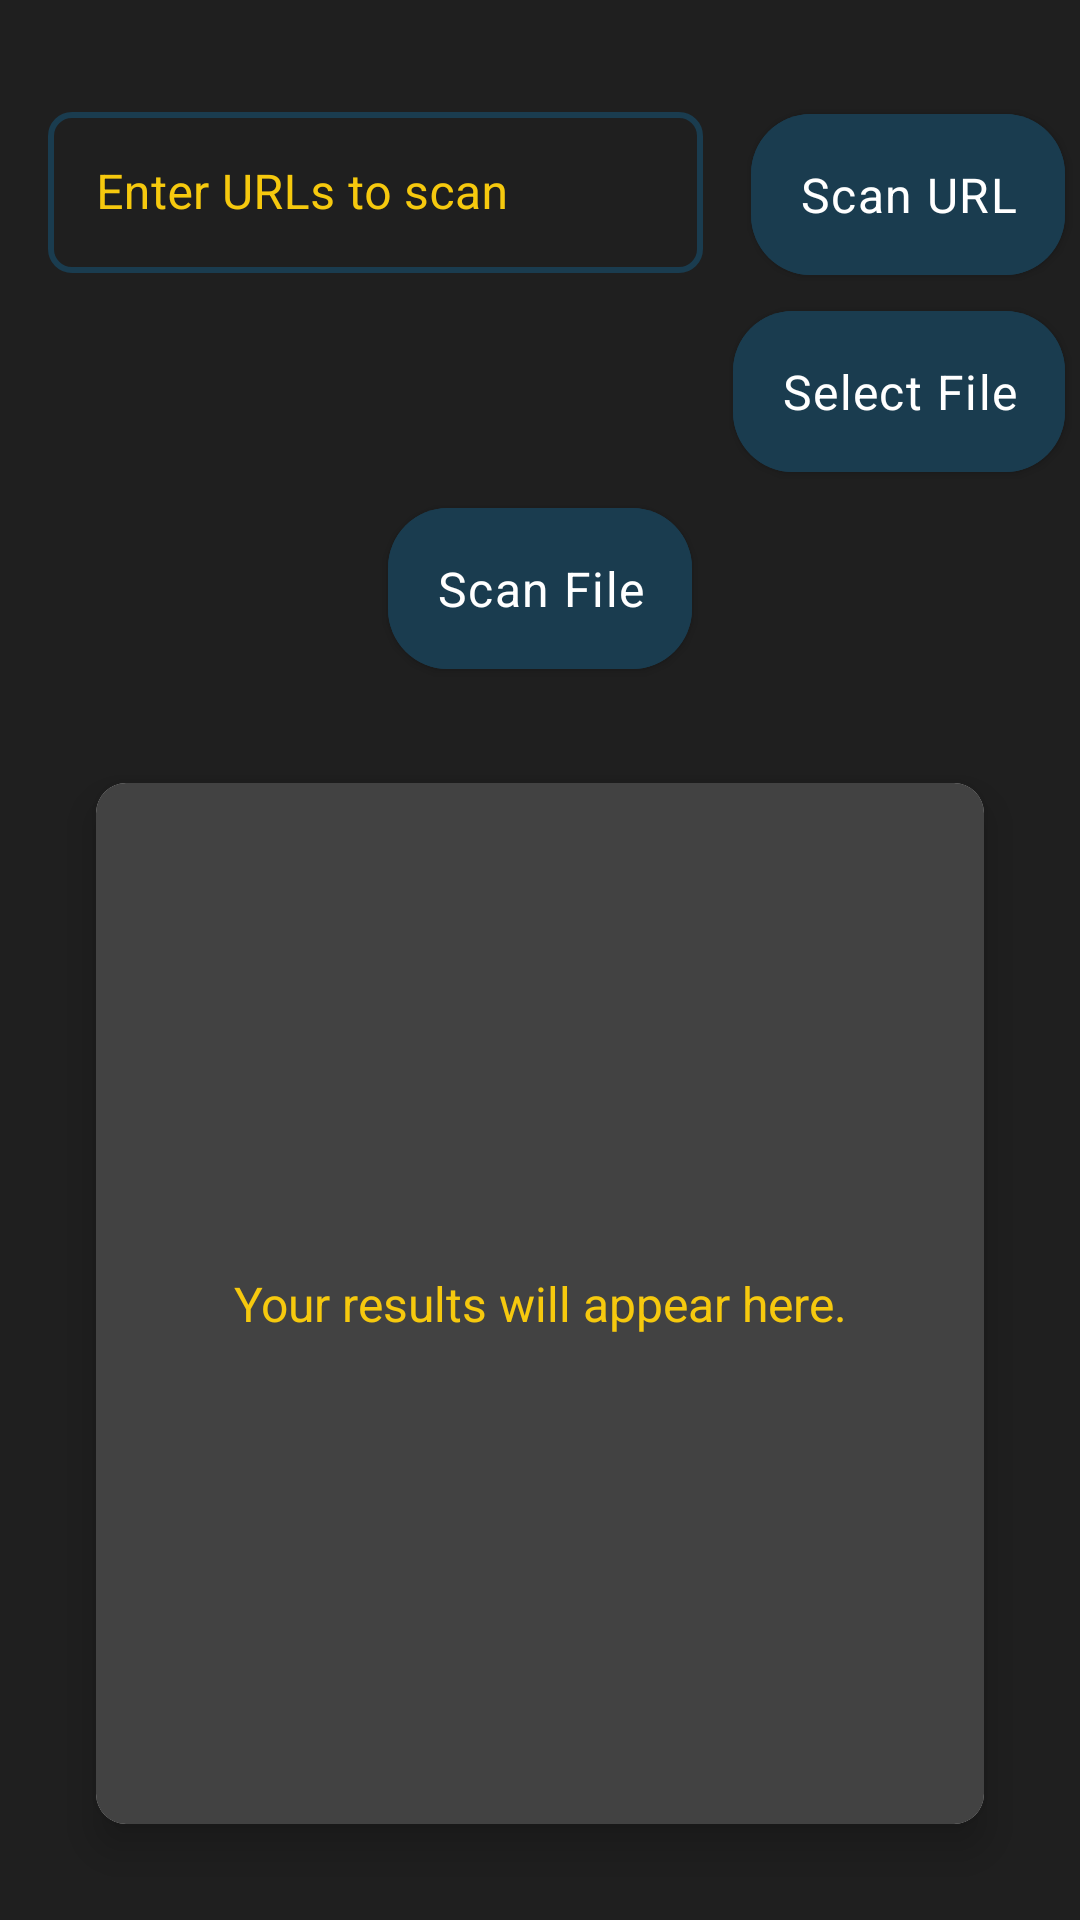

Produce the Android XML layout that renders to this screen, including the resource entries it uses.
<!-- AndroidManifest.xml: application theme Theme.SurfSafely -->
<!-- res/layout/fragment_scan.xml -->
<?xml version="1.0" encoding="utf-8"?>
<androidx.constraintlayout.widget.ConstraintLayout xmlns:android="http://schemas.android.com/apk/res/android"
    xmlns:tools="http://schemas.android.com/tools"
    android:layout_width="match_parent"
    android:layout_height="match_parent"
    xmlns:app="http://schemas.android.com/apk/res-auto"
    tools:context=".fragment.ScanFragment">


    <com.google.android.material.textfield.TextInputLayout
        android:id="@+id/url_input_layout"
        style="@style/SurfSafelyEditTextStyle"
        android:layout_marginTop="@dimen/margin_big"
        android:layout_width="0dp"
        android:layout_height="wrap_content"
        android:hint="@string/enter_urls_to_scan"
        app:layout_constraintStart_toStartOf="parent"
        app:layout_constraintEnd_toStartOf="@id/btnScanUrl"
        app:layout_constraintTop_toTopOf="parent">

        <com.google.android.material.textfield.TextInputEditText
            android:id="@+id/url_input"
            style="@style/EditTextColor"
            android:layout_width="match_parent"
            android:layout_height="wrap_content"
            android:maxLines="1"
            android:padding="@dimen/padding_medium" />

    </com.google.android.material.textfield.TextInputLayout>

    <com.google.android.material.button.MaterialButton
        android:layout_marginTop="@dimen/margin_big"
        android:id="@+id/btnScanUrl"
        android:layout_width="wrap_content"
        android:layout_height="wrap_content"
        android:text="@string/scan_url"
        android:transitionName="@string/scanning"
        android:layout_marginEnd="5dp"
        app:layout_constraintStart_toEndOf="@id/url_input_layout"
        app:layout_constraintEnd_toEndOf="parent"
        app:layout_constraintTop_toTopOf="parent"/>

    <com.google.android.material.textview.MaterialTextView
        android:id="@+id/selected_file_name"
        android:layout_width="wrap_content"
        android:layout_height="wrap_content"
        android:textColor="@color/yellow"
        app:layout_constraintEnd_toStartOf="@+id/btnSelectFile"
        app:layout_constraintStart_toStartOf="parent"
        app:layout_constraintTop_toBottomOf="@+id/url_input_layout"
        app:layout_constraintBottom_toTopOf="@id/btnScanFile"
        android:maxLines="1"/>

    <com.google.android.material.button.MaterialButton
        android:id="@+id/btnSelectFile"
        android:layout_width="wrap_content"
        android:layout_height="wrap_content"
        android:text="@string/select_file"
        android:layout_marginEnd="5dp"
        app:layout_constraintEnd_toEndOf="parent"
        app:layout_constraintTop_toBottomOf="@+id/btnScanUrl" />

    <com.google.android.material.button.MaterialButton
        android:id="@+id/btnScanFile"
        android:layout_width="wrap_content"
        android:layout_height="wrap_content"
        android:text="@string/scan_file"
        app:layout_constraintEnd_toEndOf="parent"
        app:layout_constraintStart_toStartOf="parent"
        app:layout_constraintTop_toBottomOf="@+id/btnSelectFile" />

    <androidx.cardview.widget.CardView
        app:layout_constraintTop_toBottomOf="@id/btnScanFile"
        app:layout_constraintStart_toStartOf="parent"
        app:layout_constraintEnd_toEndOf="parent"
        app:layout_constraintBottom_toBottomOf="parent"
        android:layout_width="match_parent"
        android:layout_height="0dp"
        android:layout_margin="@dimen/margin_big"
        app:cardCornerRadius="10dp"
        app:cardElevation="8dp">

        <LinearLayout
            android:layout_width="match_parent"
            android:layout_height="match_parent"
            android:gravity="center"
            android:layout_gravity="center"
            android:background="@color/cardview_dark_background">

            <com.google.android.material.textview.MaterialTextView
                android:id="@+id/results_message"
                android:layout_width="match_parent"
                android:layout_height="wrap_content"
                android:text="@string/your_results_will_appear_here"
                android:layout_margin="16dp"
                android:textColor="@color/yellow"
                android:textAlignment="center"
                />

        </LinearLayout>



    </androidx.cardview.widget.CardView>



</androidx.constraintlayout.widget.ConstraintLayout>
<!-- resources referenced by this layout -->
<resources>
  <color name="yellow">#F6C90E</color>
  <dimen name="margin_big">32dp</dimen>
  <dimen name="padding_medium">16dp</dimen>
  <string name="enter_urls_to_scan">Enter URLs to scan</string>
  <string name="scan_file">Scan File</string>
  <string name="scan_url">Scan URL</string>
  <string name="scanning">Scanning</string>
  <string name="select_file">Select File</string>
  <string name="your_results_will_appear_here">Your results will appear here.</string>
  <style name="EditTextColor" parent="ThemeOverlay.Material3.TextInputEditText">
          <item name="android:textColor">?attr/colorSecondaryVariant</item>
      </style>
  <style name="SurfSafelyEditTextStyle" parent="Widget.MaterialComponents.TextInputLayout.OutlinedBox">
          <item name="boxStrokeColor">@color/edit_text_outline_colors</item>
          <item name="hintTextColor">?attr/colorSecondary</item>
          <item name="android:textColorHint">?attr/colorSecondary</item>
          <item name="android:layout_marginRight">16dp</item>
          <item name="android:layout_marginLeft">16dp</item>
          <item name="boxStrokeWidth">2dp</item>
          <item name="boxCornerRadiusTopStart">8dp</item>
          <item name="boxCornerRadiusTopEnd">8dp</item>
          <item name="boxCornerRadiusBottomStart">8dp</item>
          <item name="boxCornerRadiusBottomEnd">8dp</item>
          <item name="android:textSize">@dimen/text_medium</item>
      </style>
  <dimen name="text_medium">16sp</dimen>
  <color name="dark_blue">#1A3C4F</color>
  <color name="light_blue">#62A8CC</color>
  <color name="white">#FFFFFFFF</color>
  <color name="light_grey">#C5C5C5</color>
  <color name="dark_grey">#1F1F1F</color>
  <color name="red">#E64C3C</color>
  <style name="SurfSafelyButtonStyle" parent="Widget.MaterialComponents.Button">
          <item name="android:backgroundTint">?attr/colorPrimary</item>
          <item name="android:textColor">?attr/colorOnPrimary</item>
          <item name="cornerRadius">20dp</item>
          <item name="android:elevation">8dp</item>
          <item name="android:letterSpacing">0.03</item>
          <item name="android:textAllCaps">false</item>
          <item name="android:textSize">@dimen/text_medium</item>
          <item name="android:padding">16dp</item>
          <item name="android:minWidth">100dp</item>
          <item name="android:minHeight">48dp</item>
          <item name="android:layout_marginTop">16dp</item>
          <item name="android:layout_marginBottom">16dp</item>
      </style>
  <style name="OverflowMenu" parent="Widget.AppCompat.PopupMenu.Overflow">
          <item name="android:overlapAnchor">false</item>
      </style>
  <style name="CustomCheckBoxStyle" parent="Widget.Material3.CompoundButton.CheckBox">
          <item name="android:textColor">?attr/colorSecondaryVariant</item>
          <item name="android:textSize">16sp</item>
          <item name="android:paddingStart">8dp</item>
          <item name="android:paddingEnd">8dp</item>
          <item name="android:minHeight">48dp</item>
          <item name="android:minWidth">48dp</item>
          <item name="buttonTint">@color/custom_checkbox_colors</item>
      </style>
</resources>
